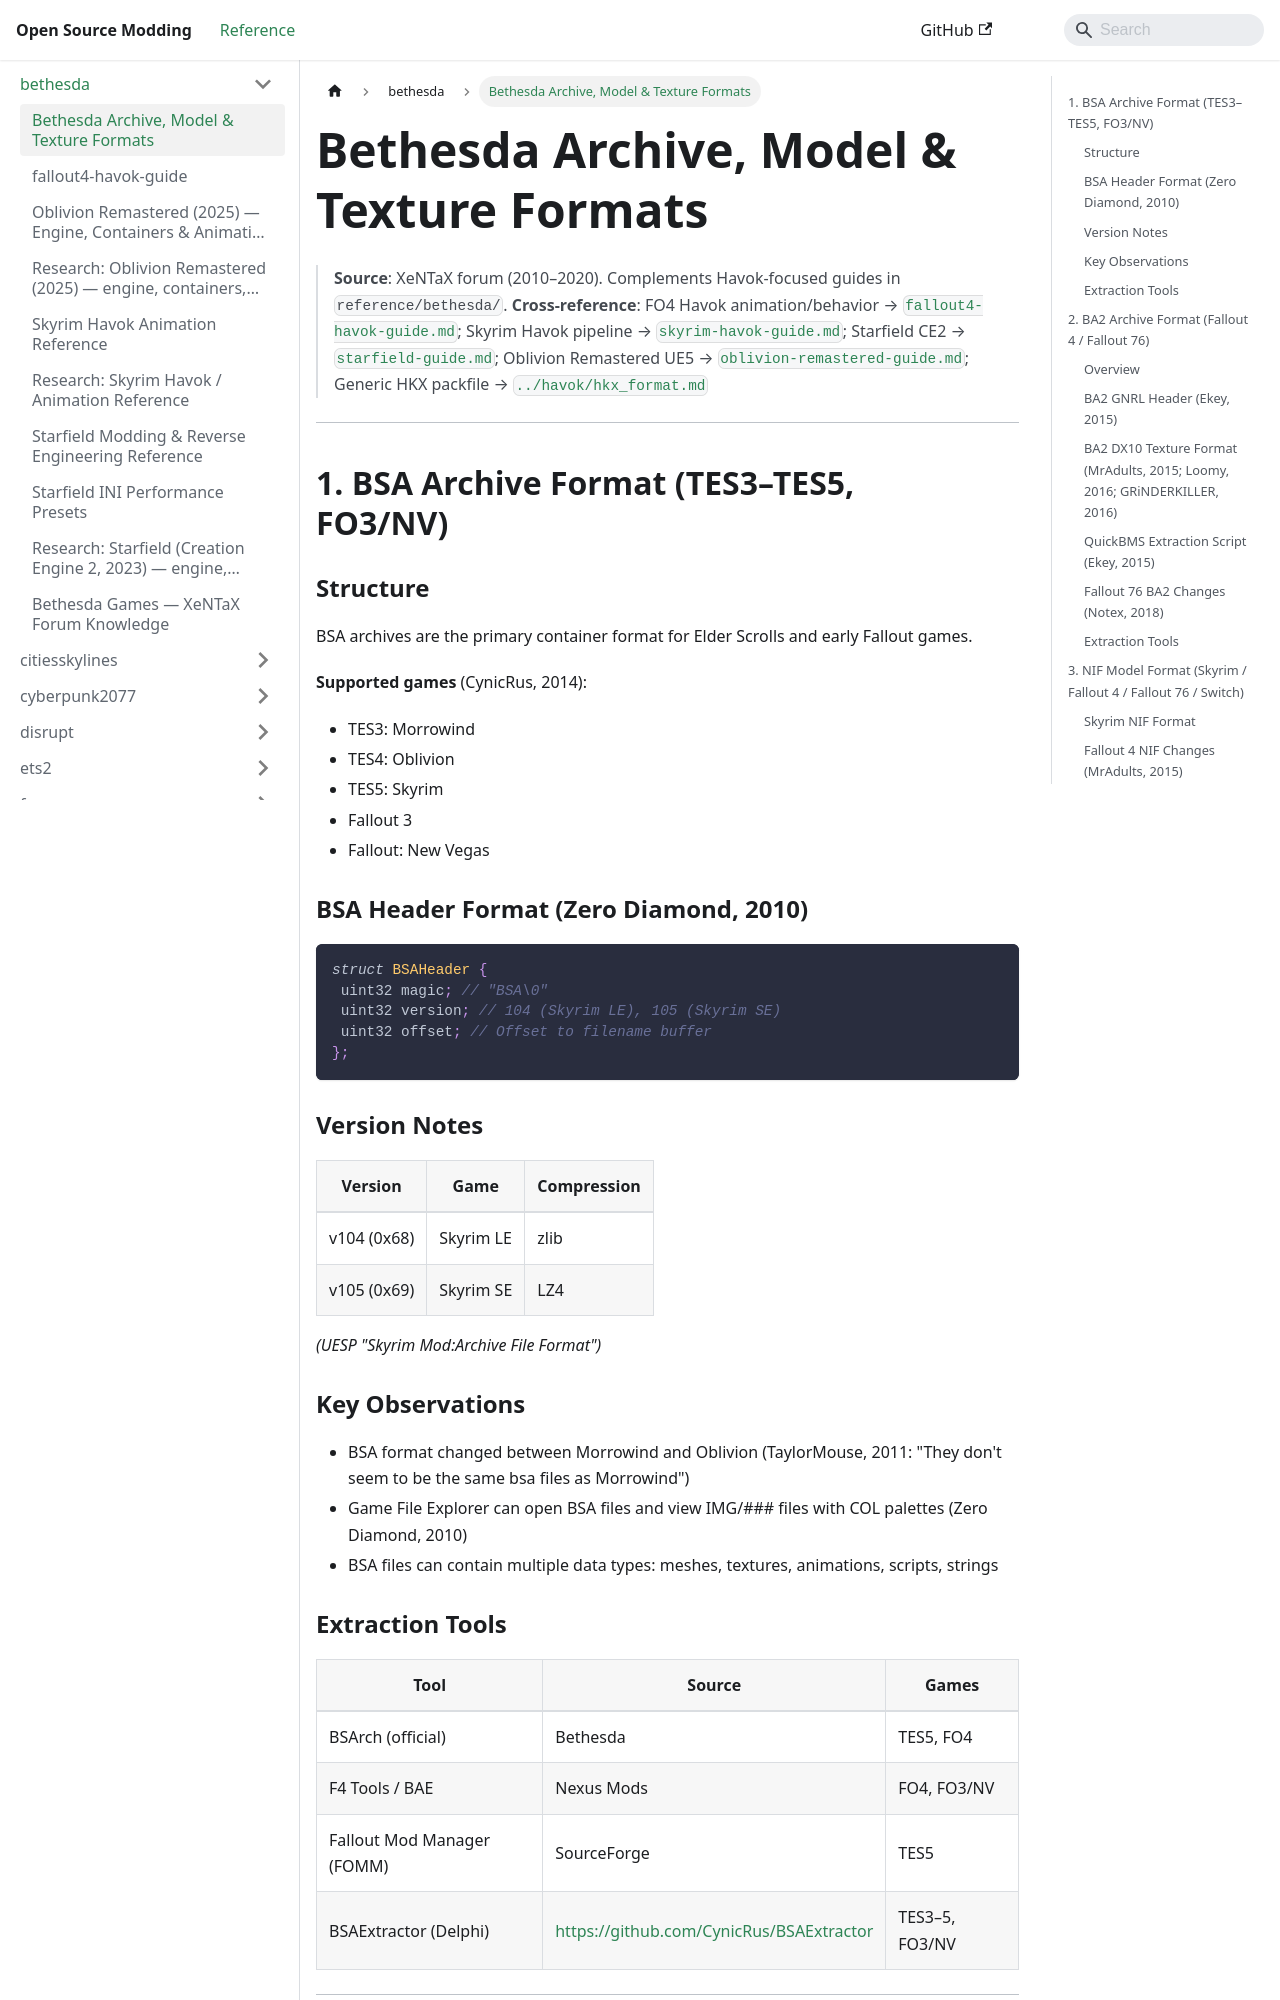

repository: Open-Source-Modding/open-source-modding.github.io · page: docs/bethesda/bethesda-formats/index.html · generator: docusaurus

# Bethesda Archive, Model & Texture Formats

> **Source**: XeNTaX forum (2010–2020). Complements Havok-focused guides in `reference/bethesda/`.
> **Cross-reference**: FO4 Havok animation/behavior → [`fallout4-havok-guide.md`](fallout4-havok-guide.md); Skyrim Havok pipeline → [`skyrim-havok-guide.md`](skyrim-havok-guide.md); Starfield CE2 → [`starfield-guide.md`](starfield-guide.md); Oblivion Remastered UE5 → [`oblivion-remastered-guide.md`](oblivion-remastered-guide.md); Generic HKX packfile → [`../havok/hkx_format.md`](../havok/hkx_format.md)

---

## 1. BSA Archive Format (TES3–TES5, FO3/NV)

### Structure

BSA archives are the primary container format for Elder Scrolls and early Fallout games.

**Supported games** (CynicRus, 2014):
- TES3: Morrowind
- TES4: Oblivion
- TES5: Skyrim
- Fallout 3
- Fallout: New Vegas

### BSA Header Format (Zero Diamond, 2010)

```c
struct BSAHeader {
 uint32 magic; // "BSA\0"
 uint32 version; // 104 (Skyrim LE), 105 (Skyrim SE)
 uint32 offset; // Offset to filename buffer
};
```

### Version Notes

| Version | Game | Compression |
|---------|------|-------------|
| v104 (0x68) | Skyrim LE | zlib |
| v105 (0x69) | Skyrim SE | LZ4 |

*(UESP "Skyrim Mod:Archive File Format")*

### Key Observations

- BSA format changed between Morrowind and Oblivion (TaylorMouse, 2011: "They don't seem to be the same bsa files as Morrowind")
- Game File Explorer can open BSA files and view IMG/### files with COL palettes (Zero Diamond, 2010)
- BSA files can contain multiple data types: meshes, textures, animations, scripts, strings

### Extraction Tools

| Tool | Source | Games |
|------|--------|-------|
| BSArch (official) | Bethesda | TES5, FO4 |
| F4 Tools / BAE | Nexus Mods | FO4, FO3/NV |
| Fallout Mod Manager (FOMM) | SourceForge | TES5 |
| BSAExtractor (Delphi) | https://github.com/CynicRus/BSAExtractor | TES3–5, FO3/NV |

---

## 2. BA2 Archive Format (Fallout 4 / Fallout 76)
